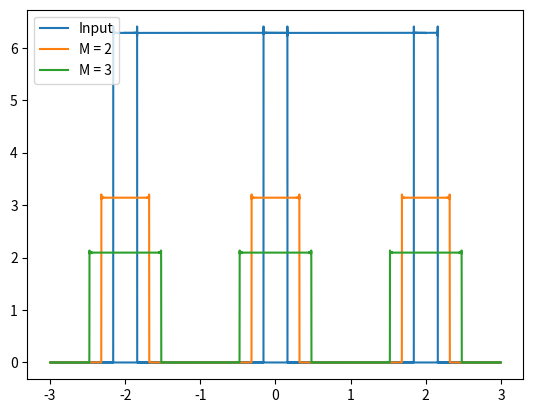

Here is the Python script that generated this plot:
import numpy as np
import matplotlib.pyplot as plt

t = np.arange(-1500, 1500, .5)

# x = np.piecewise(t, [t != 0], [lambda t : np.sin(t / 5) / t * 5, 1])
x = np.zeros(t.size)
x[t != 0] = np.sin(t[t != 0]) / t[t != 0]
x[t == 0] = 1


M = 2
M2 = 3

y1 = x[::M]
y2 = x[::M2]

transf_x = np.fft.fft(x)
transf_y1 = np.fft.fftshift(np.fft.fft(y1))
transf_y2 = np.fft.fftshift(np.fft.fft(y2))

f = np.fft.fftfreq(t.size, t[1] - t[0])
f1 = np.fft.fftshift(np.fft.fftfreq(t[::M].size, t[1] - t[0]))
f2 = np.fft.fftshift(np.fft.fftfreq(t[::M2].size, t[1] - t[0]))

# plt.plot(t, x)
# plt.plot(t[::M], y1)
plt.plot(np.append(f - 2 * f.max(), np.append(f, f - 2 * f.min())), np.tile(np.abs(transf_x), 3), label = 'Input')
plt.plot(np.append(f1 - 2 * f1.max(), np.append(f1, f1 - 2 * f1.min())), np.tile(np.abs(transf_y1), 3), label = 'M = 2')
plt.plot(np.append(f2 - 2 * f2.max(), np.append(f2, f2 - 2 * f2.min())), np.tile(np.abs(transf_y2), 3), label = 'M = 3')
plt.legend()
plt.show()

